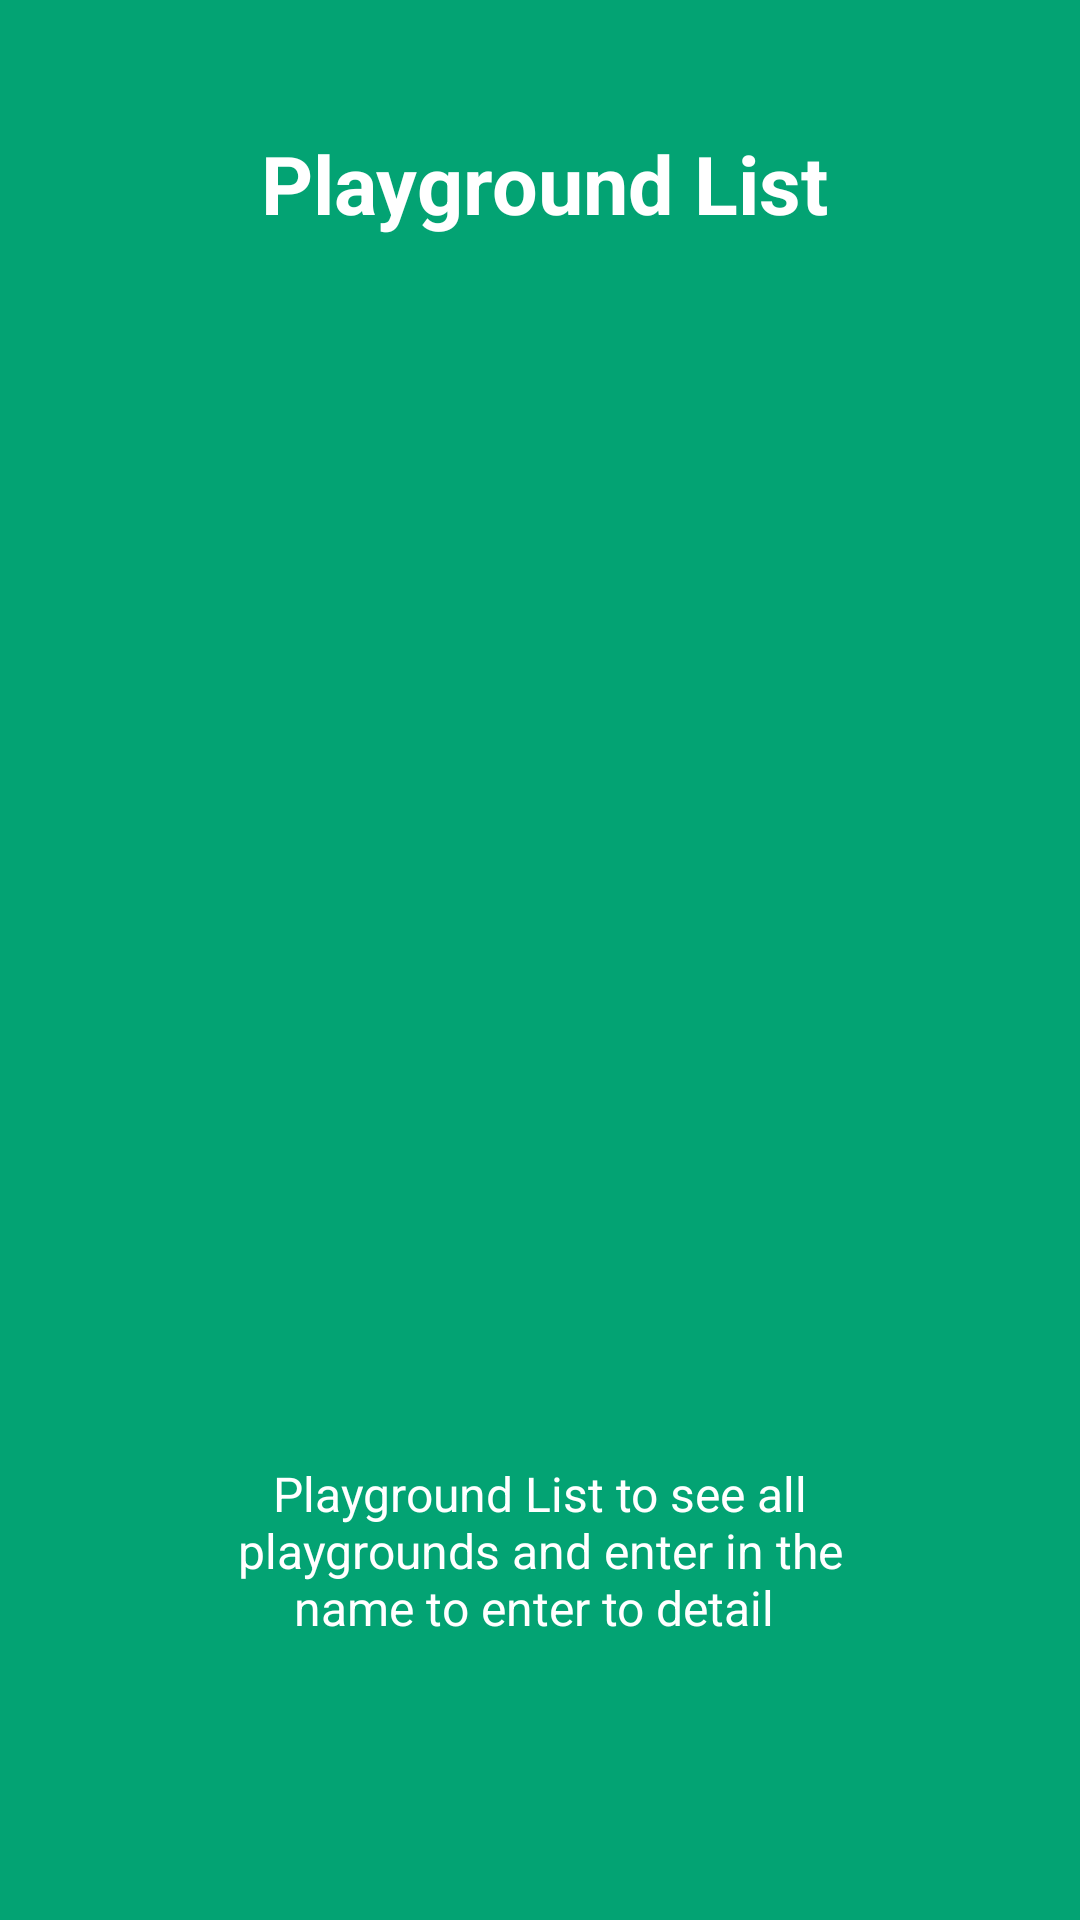

Android layout source for this screen:
<!-- AndroidManifest.xml: application theme AppTheme -->
<!-- res/layout/app_intro2.xml -->
<?xml version="1.0" encoding="utf-8"?>
<LinearLayout xmlns:android="http://schemas.android.com/apk/res/android"
    android:id="@+id/main_layout"
    android:layout_width="fill_parent"
    android:layout_height="fill_parent"
    android:layout_weight="10"
    android:background="#03a373"
    android:orientation="vertical">

    <TextView
        android:layout_width="wrap_content"
        android:layout_height="0dp"
        android:layout_gravity="center"
        android:layout_weight="3"
        android:gravity="center"
        android:paddingLeft="32dp"
        android:paddingRight="29dp"
        android:text="@string/intro2"
        android:textColor="#ffffff"
        android:textSize="27sp"
        android:textStyle="bold" />

    <LinearLayout
        android:layout_width="fill_parent"
        android:layout_height="130dp"
        android:layout_weight="5"
        android:gravity="center"
        android:orientation="vertical">

        <ImageView
            android:layout_width="wrap_content"
            android:layout_height="wrap_content"
            android:layout_gravity="center"
            android:paddingLeft="16dp"
            android:paddingRight="16dp"
            android:src="@drawable/slid2" />
    </LinearLayout>

    <TextView
        android:layout_width="wrap_content"
        android:layout_height="0dp"
        android:layout_gravity="center"
        android:layout_weight="3"
        android:gravity="center"
        android:paddingLeft="64dp"
        android:paddingRight="64dp"
        android:text="@string/home2"
        android:textColor="#ffffff"
        android:textSize="16sp" />

    <TextView
        android:layout_width="fill_parent"
        android:layout_height="62dp" />
</LinearLayout>
<!-- resources referenced by this layout -->
<resources>
  <string name="home2">"Playground List to see all playgrounds and enter in the name to enter to detail "</string>
  <string name="intro2"> Playground List</string>
  <style name="AppTheme" parent="Theme.AppCompat.Light.DarkActionBar">
          
          <item name="colorPrimary">@color/colorPrimary</item>
          <item name="colorPrimaryDark">@color/colorPrimaryDark</item>
          <item name="colorAccent">@color/colorAccent</item>
      </style>
  <color name="colorPrimary">#075567</color>
  <color name="colorPrimaryDark">#075567</color>
  <color name="colorAccent">#075567</color>
</resources>
